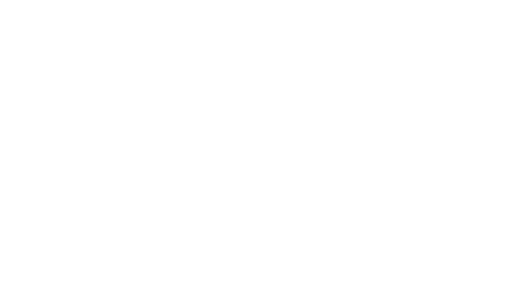
t = 0.00 s
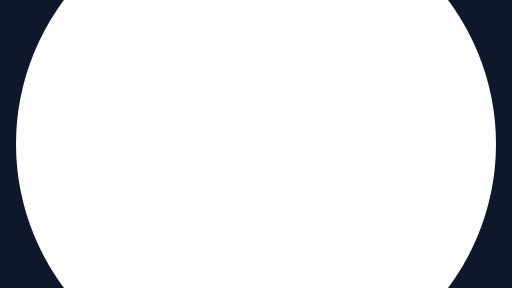
t = 0.30 s
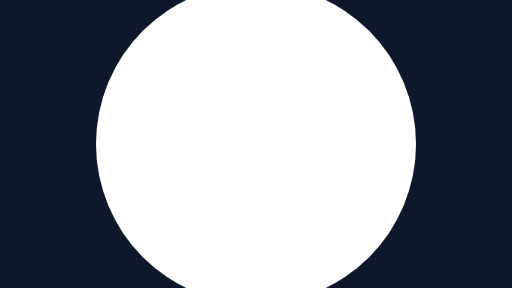
t = 0.60 s
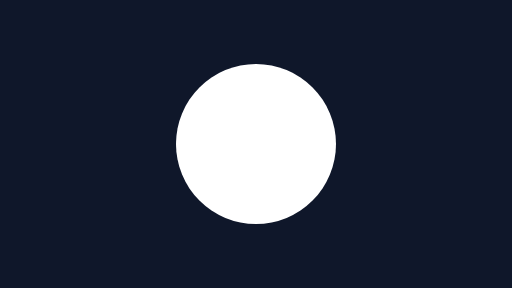
t = 0.90 s
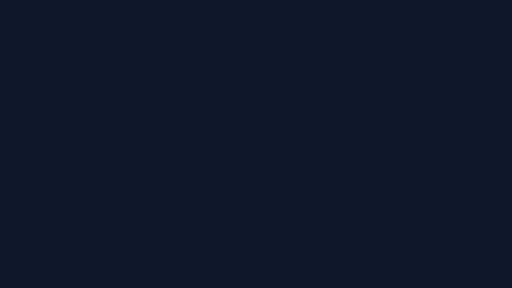
t = 1.20 s

The animated SVG that drew these frames (rendered in a browser with its animation timeline set to each time). Animation: 1 SMIL element (animate=1); one cycle of 1.20 s.

<?xml version="1.0" encoding="UTF-8"?>
<!--
  Iris close — opposite of open. Circular hole shrinks to center, screen goes black.
  Use at the END of a video.
  Total: 1.2s.
  Viewport: 1920 × 1080.
-->
<svg xmlns="http://www.w3.org/2000/svg" viewBox="0 0 1920 1080" width="1920" height="1080">
  <defs>
    <mask id="hole">
      <rect width="1920" height="1080" fill="#ffffff"/>
      <circle cx="960" cy="540" r="1200" fill="#000000">
        <animate attributeName="r" from="1200" to="0"
                 begin="0s" dur="1.2s" fill="freeze"
                 calcMode="spline" keySplines="0.7 0 0.4 1"/>
      </circle>
    </mask>
  </defs>
  <rect width="1920" height="1080" fill="#0f172a" mask="url(#hole)"/>
</svg>
